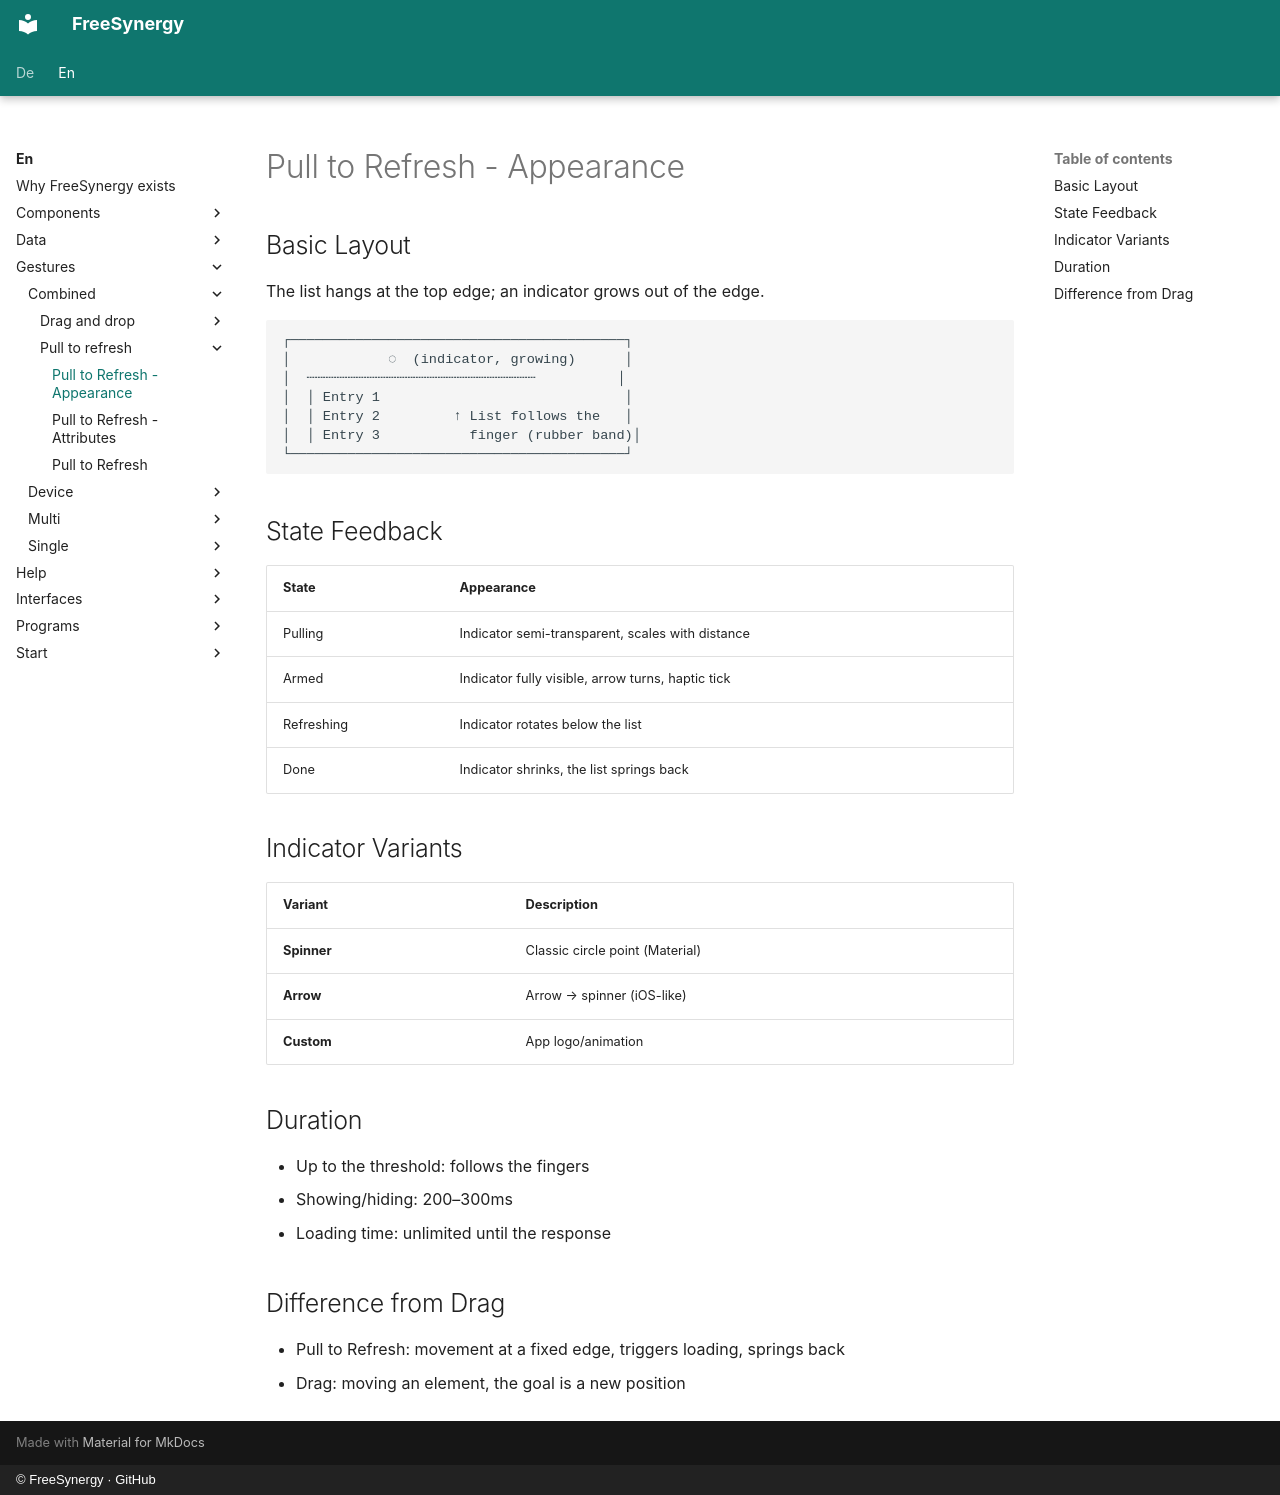

repository: FreeSynergy/fs-documentation · page: en/gestures/combined/pull-to-refresh/appearance/index.html · generator: mkdocs · copyright: © FreeSynergy · GitHub

# Pull to Refresh - Appearance

## Basic Layout

The list hangs at the top edge; an indicator grows out of the edge.

```
┌─────────────────────────────────────────┐
│            ◌  (indicator, growing)      │
│  ┄┄┄┄┄┄┄┄┄┄┄┄┄┄┄┄┄┄┄┄┄┄┄┄┄┄┄┄          │
│  │ Entry 1                              │
│  │ Entry 2         ↑ List follows the   │
│  │ Entry 3           finger (rubber band)│
└─────────────────────────────────────────┘
```

## State Feedback

| State | Appearance |
|-------|------------|
| Pulling | Indicator semi-transparent, scales with distance |
| Armed | Indicator fully visible, arrow turns, haptic tick |
| Refreshing | Indicator rotates below the list |
| Done | Indicator shrinks, the list springs back |

## Indicator Variants

| Variant | Description |
|---------|-------------|
| **Spinner** | Classic circle point (Material) |
| **Arrow** | Arrow → spinner (iOS-like) |
| **Custom** | App logo/animation |

## Duration

- Up to the threshold: follows the fingers
- Showing/hiding: 200–300ms
- Loading time: unlimited until the response

## Difference from Drag

- Pull to Refresh: movement at a fixed edge, triggers loading, springs back
- Drag: moving an element, the goal is a new position
